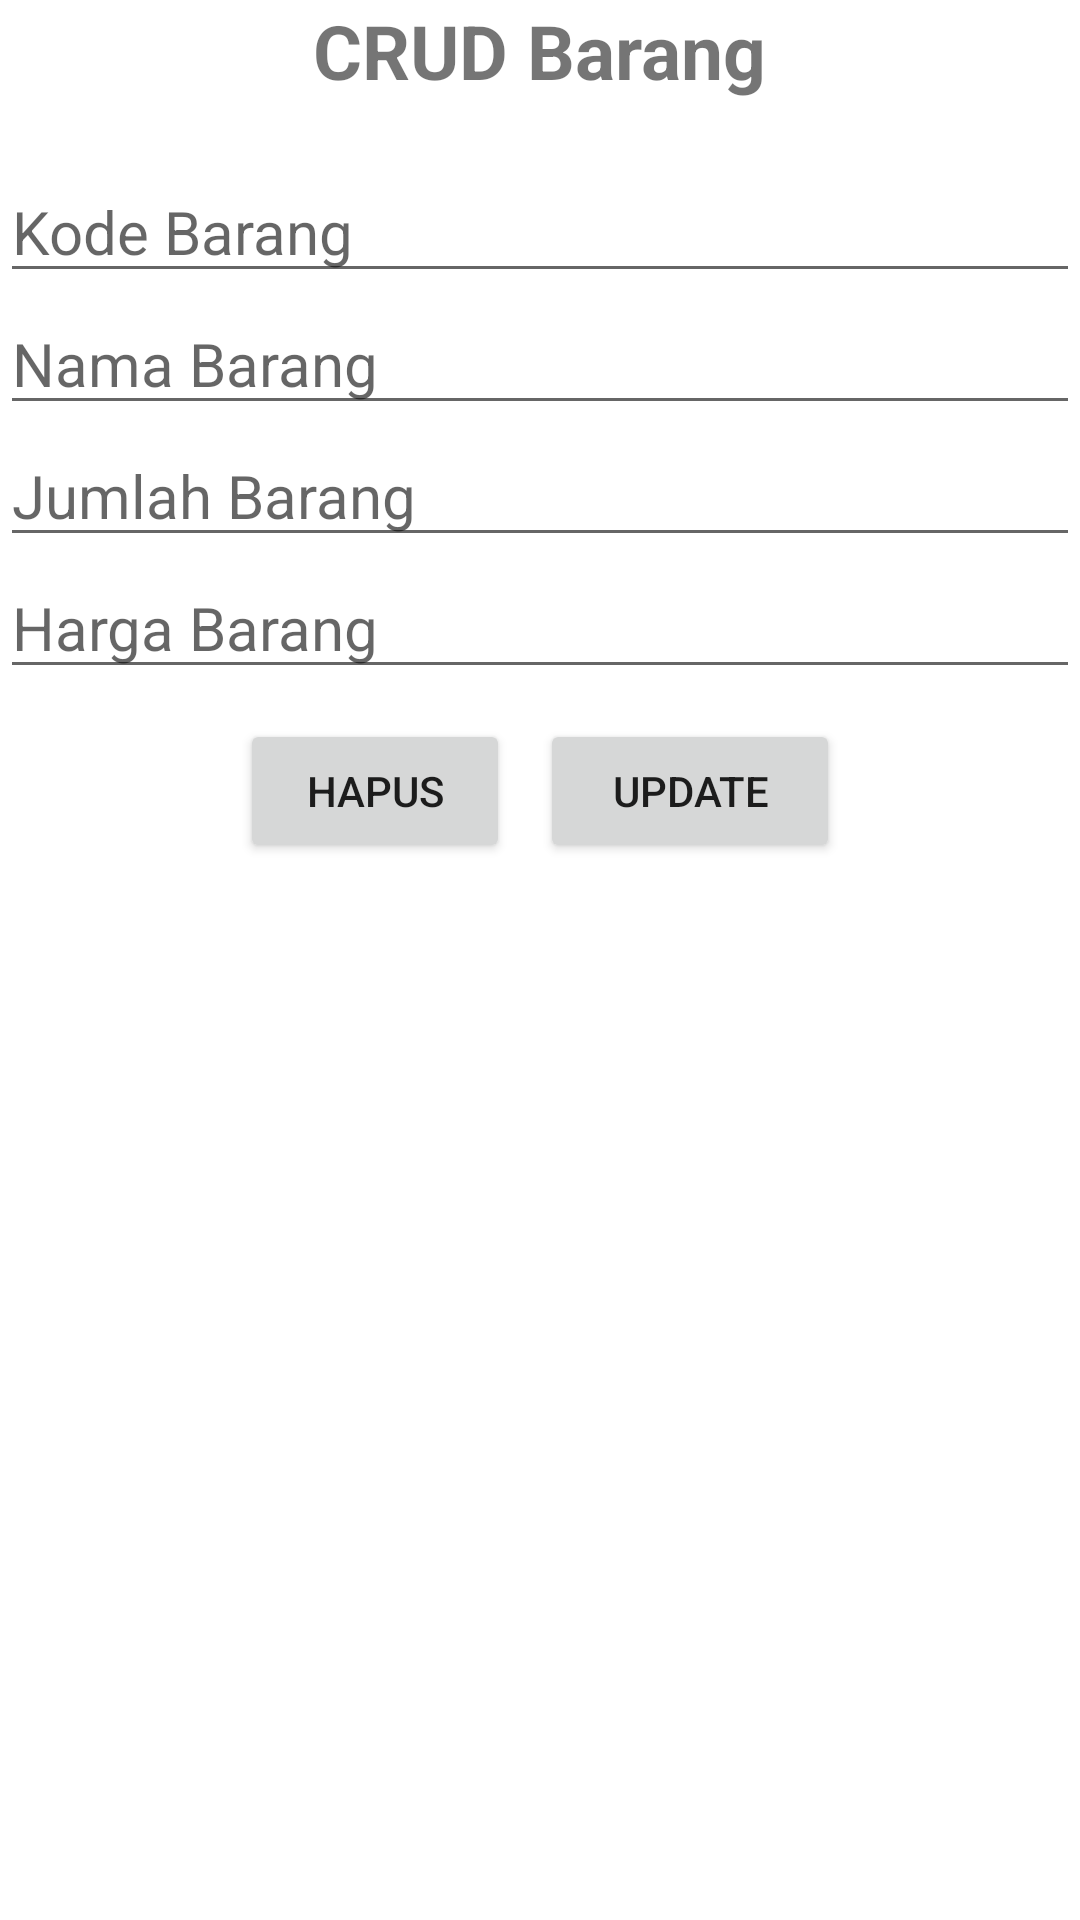

Write the Android layout XML for this screen, with the resource values it uses.
<!-- AndroidManifest.xml: application theme Theme.A1206469 -->
<!-- res/layout/activity_update_data.xml -->
<?xml version="1.0" encoding="utf-8"?>
<LinearLayout xmlns:android="http://schemas.android.com/apk/res/android"
    xmlns:app="http://schemas.android.com/apk/res-auto"
    xmlns:tools="http://schemas.android.com/tools"
    android:layout_width="match_parent"
    android:layout_height="match_parent"
    android:orientation="vertical"
    tools:context=".Activity.UpdateData">
    <TextView
        android:layout_width="wrap_content"
        android:layout_height="wrap_content"
        android:textStyle="bold"
        android:textSize="25dp"
        android:layout_gravity="center"
        android:layout_marginBottom="20sp"
        android:text="CRUD Barang"/>
    <EditText
        android:layout_width="match_parent"
        android:id="@+id/editkd"
        android:hint="Kode Barang"
        android:textSize="20dp"
        android:layout_height="wrap_content"/>
    <EditText
        android:layout_width="match_parent"
        android:id="@+id/editnama"
        android:hint="Nama Barang"
        android:textSize="20dp"
        android:layout_height="wrap_content"/>
    <EditText
        android:layout_width="match_parent"
        android:id="@+id/editjml"
        android:hint="Jumlah Barang"
        android:inputType="number"
        android:textSize="20dp"
        android:layout_height="wrap_content"/>
    <EditText
        android:layout_width="match_parent"
        android:id="@+id/edithrg"
        android:hint="Harga Barang"
        android:textSize="20dp"
        android:inputType="number"
        android:layout_height="wrap_content"/>
    />
    <LinearLayout
        android:layout_width="match_parent"
        android:layout_height="wrap_content"
        android:orientation="horizontal"
        android:padding="10sp"
        android:gravity="center">
        <Button
            android:id="@+id/btnhps"
            android:layout_width="90sp"
            android:layout_height="wrap_content"
            android:text="hapus"/>
        <Button
            android:id="@+id/btnupdate"
            android:layout_width="100sp"
            android:layout_marginLeft="10sp"
            android:layout_height="wrap_content"
            android:text="update"/>
    </LinearLayout>
</LinearLayout>
<!-- resources referenced by this layout -->
<resources>
  <style name="Theme.A1206469" parent="Theme.MaterialComponents.DayNight.DarkActionBar">
          
          <item name="colorPrimary">@color/purple_500</item>
          <item name="colorPrimaryVariant">@color/purple_700</item>
          <item name="colorOnPrimary">@color/white</item>
          
          <item name="colorSecondary">@color/teal_200</item>
          <item name="colorSecondaryVariant">@color/teal_700</item>
          <item name="colorOnSecondary">@color/black</item>
          
          <item name="android:statusBarColor">?attr/colorPrimaryVariant</item>
          
      </style>
  <color name="purple_500">#FF6200EE</color>
  <color name="purple_700">#FF3700B3</color>
  <color name="white">#FFFFFFFF</color>
  <color name="teal_200">#FF03DAC5</color>
  <color name="teal_700">#FF018786</color>
  <color name="black">#FF000000</color>
</resources>
